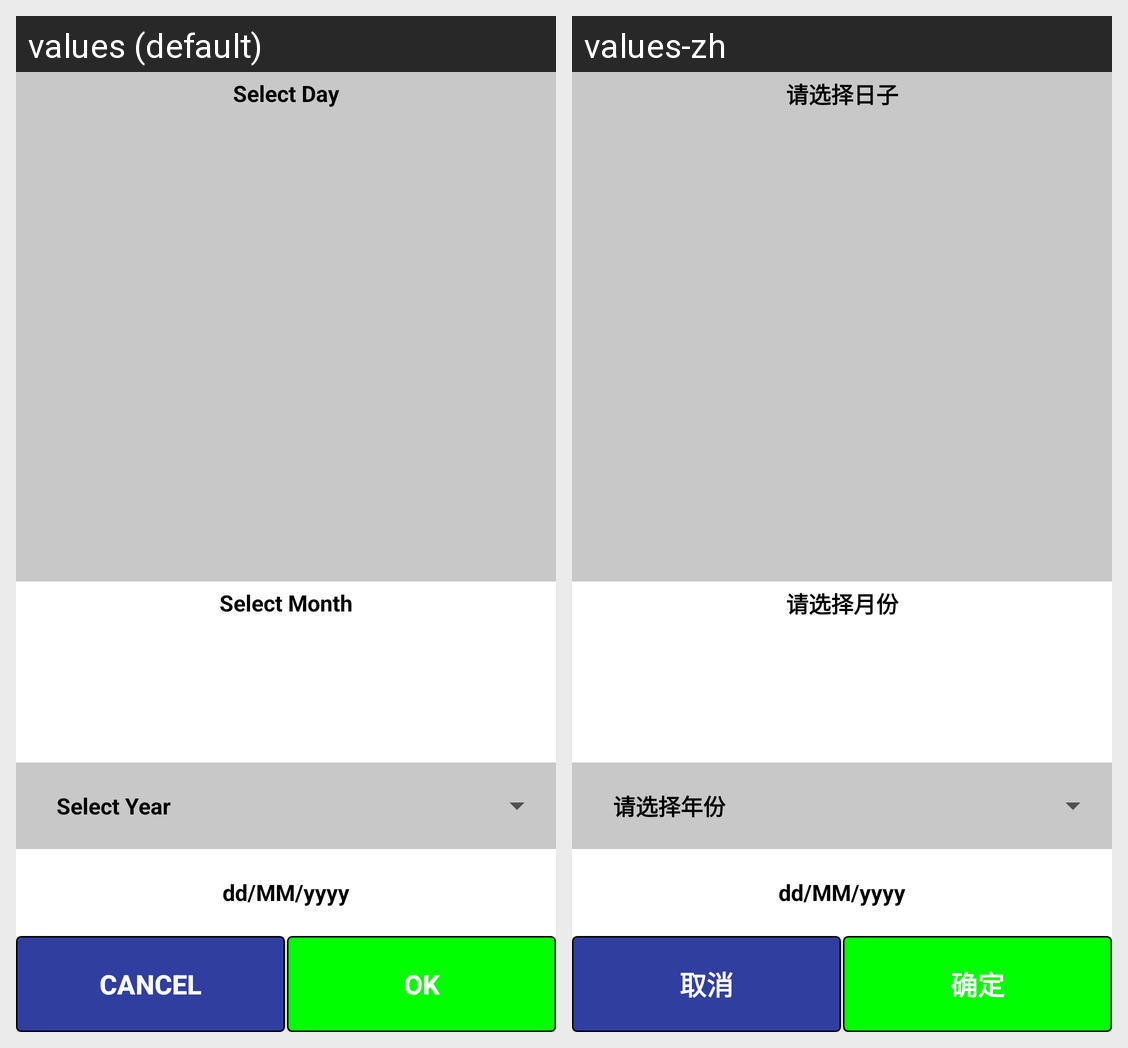

The Android screen above is rendered under two locales of the same app. Produce the string resources it draws, with the default and per-locale values.
Android screen res/layout/custom_datepicker.xml rendered under 2 locales, left to right: values (default), values-zh. Device: Nexus 5 (rendered at 1080×1920; each locale shown at half size, 540×960, under a caption strip naming it); theme AppTheme.
Strings drawn on this screen, with the default value and each locale's value (text and hints the layout hard-codes, and strings that could not be matched under every locale, appear in the picture but are not listed):

day_prompt
  values: Select Day
  values-zh: 请选择日子

month_prompt
  values: Select Month
  values-zh: 请选择月份

year_prompt
  values: Select Year
  values-zh: 请选择年份

buttontext_cancel
  values: CANCEL
  values-zh: 取消

buttontext_ok
  values: OK
  values-zh: 确定
